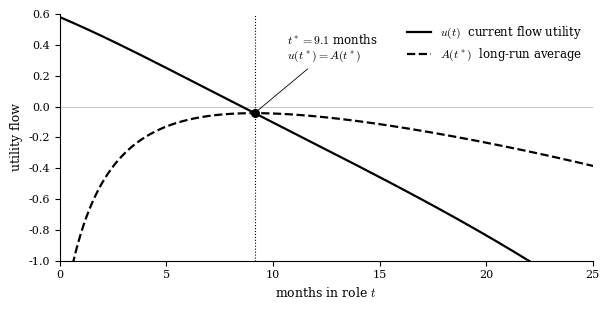

Reproduce this figure in Python. (Note: this script raises an exception after producing the figure.)
"""
Figures for Burnout v4 — How to Mathematical Ragequit Your Job
1. mvt_crossing.pdf       — u(t) and A(t*) crossing at optimal t*
2. the_gap.pdf            — gap between threshold crossing and rational quit
3. comparative_statics.pdf — t* as function of switch cost c_s
"""
import matplotlib
matplotlib.use("Agg")
import matplotlib.pyplot as plt
import numpy as np
from scipy.integrate import cumulative_trapezoid

plt.rcParams["font.family"] = "serif"
plt.rcParams["mathtext.fontset"] = "cm"
plt.rcParams["axes.spines.top"] = False
plt.rcParams["axes.spines.right"] = False

# Shared parameters
w, rho_0, m_inf, tau_m = 1.0, 0.6, 0.5, 5.0
alpha = 0.04
lam = 0.7   # so u(t) = 0 when rho = w/lam = 1.43, well above rho* = 1
rho_star = 1.0

# ---------------------------------------------------------------
# 1. MVT crossing
# ---------------------------------------------------------------
c_s, s = 3.0, 2.0
t = np.linspace(0.01, 30, 1000)
m = m_inf + (1 - m_inf) * np.exp(-t/tau_m)
rho = (rho_0 / m) * np.exp(alpha*t)
u = w - lam * rho
U = cumulative_trapezoid(u, t, initial=0)
A = (U - c_s) / (t + s)

idx = np.argmax(A)
t_star = t[idx]
u_star = u[idx]

fig, ax = plt.subplots(figsize=(6.2, 3.2))
ax.plot(t, u, color="black", linewidth=1.6, label=r"$u(t)$  current flow utility")
ax.plot(t, A, color="black", linewidth=1.6, linestyle="--", label=r"$A(t^*)$  long-run average")

ax.axvline(t_star, color="black", linestyle=":", linewidth=0.8)
ax.scatter([t_star], [u_star], color="black", s=30, zorder=5)
ax.annotate(f"$t^* = {t_star:.1f}$ months\n$u(t^*) = A(t^*)$",
            xy=(t_star, u_star),
            xytext=(t_star+1.5, u_star+0.35),
            fontsize=8.5,
            arrowprops=dict(arrowstyle="-", linewidth=0.6))

ax.axhline(0, color="black", linewidth=0.4, alpha=0.4)
ax.set_xlabel("months in role $t$", fontsize=9)
ax.set_ylabel("utility flow", fontsize=9)
ax.set_xlim(0, 25)
ax.set_ylim(-1.0, 0.6)
ax.legend(frameon=False, fontsize=8.5, loc="upper right")
ax.tick_params(labelsize=8)
plt.tight_layout()
fig.savefig("/home/claude/burnout_v4/figures/mvt_crossing.pdf", bbox_inches="tight")
fig.savefig("/home/claude/burnout_v4/figures/mvt_crossing.png", bbox_inches="tight", dpi=220)
plt.close()
print(f"Fig 1: t* = {t_star:.2f} mo, rho(t*) = {rho[idx]:.3f}")

# ---------------------------------------------------------------
# 2. The Gap — three milestones on the u(t) curve
# ---------------------------------------------------------------
fig, ax = plt.subplots(figsize=(6.2, 3.4))
ax.plot(t, u, color="black", linewidth=1.6)
ax.axhline(0, color="black", linewidth=0.4, alpha=0.4)

# Milestone 1: rho crosses rho* (= 1.0)
idx_thr = np.argmin(np.abs(rho - rho_star))
t_thr = t[idx_thr]
u_thr = u[idx_thr]

# Milestone 2: u crosses 0 ("I hate my job")
idx_u0 = np.where(u < 0)[0]
if len(idx_u0) > 0:
    t_hate = t[idx_u0[0]]
    u_hate = 0.0

# Milestone 3: optimal quit (t_star from above)

for tt, uu, label, dx, dy in [
    (t_thr,  u_thr,  f"threshold crossing\n$\\rho = \\rho^* = 1$\n$t = {t_thr:.1f}$ mo",  -1.5, -0.35),
    (t_hate, u_hate, f"\"I hate this\"\n$u = 0$\n$t = {t_hate:.1f}$ mo",                  -2.5,  0.30),
    (t_star, u_star, f"rational quit\n$u(t^*) = A(t^*)$\n$t^* = {t_star:.1f}$ mo",         2.5, -0.30),
]:
    ax.scatter([tt], [uu], color="black", s=30, zorder=5)
    ax.annotate(label, xy=(tt, uu), xytext=(tt+dx, uu+dy),
                fontsize=8, ha="center",
                arrowprops=dict(arrowstyle="-", linewidth=0.5))

# Shade the gaps
ax.axvspan(t_thr, t_hate, alpha=0.10, color="black", linewidth=0)
ax.axvspan(t_hate, t_star, alpha=0.20, color="black", linewidth=0)

ax.set_xlabel("months in role $t$", fontsize=9)
ax.set_ylabel(r"$u(t)$  flow utility", fontsize=9)
ax.set_xlim(0, 15)
ax.set_ylim(-1.0, 0.5)
ax.tick_params(labelsize=8)
plt.tight_layout()
fig.savefig("/home/claude/burnout_v4/figures/the_gap.pdf", bbox_inches="tight")
fig.savefig("/home/claude/burnout_v4/figures/the_gap.png", bbox_inches="tight", dpi=220)
plt.close()
print(f"Fig 2: t_thr={t_thr:.1f}, t_hate={t_hate:.1f}, t_star={t_star:.1f}")

# ---------------------------------------------------------------
# 3. Comparative statics — t* as function of c_s (and overlay m_inf, alpha sweeps)
# ---------------------------------------------------------------
fig, (ax1, ax2) = plt.subplots(1, 2, figsize=(7.0, 3.0))

# Left: t* vs c_s, three curves for different m_inf
c_s_grid = np.linspace(0.5, 12, 50)
for m_inf_val, ls, label in [(0.4, ":", "$m_\\infty=0.4$ (poor)"),
                              (0.5, "--","$m_\\infty=0.5$ (mid)"),
                              (0.7, "-", "$m_\\infty=0.7$ (good)")]:
    t_star_arr = []
    for cs in c_s_grid:
        m_loc = m_inf_val + (1 - m_inf_val) * np.exp(-t/tau_m)
        rho_loc = (rho_0 / m_loc) * np.exp(alpha*t)
        u_loc = w - lam * rho_loc
        U_loc = cumulative_trapezoid(u_loc, t, initial=0)
        A_loc = (U_loc - cs) / (t + s)
        # check if A keeps rising at the boundary — then t* = infinity
        if A_loc[-1] > A_loc[len(A_loc)//2]:
            t_star_arr.append(np.nan)
        else:
            t_star_arr.append(t[np.argmax(A_loc)])
    ax1.plot(c_s_grid, t_star_arr, color="black", linewidth=1.4, linestyle=ls, label=label)

ax1.set_xlabel(r"switch cost $c_s$  (months of wage)", fontsize=9)
ax1.set_ylabel(r"optimal quit $t^*$  (months)", fontsize=9)
ax1.legend(frameon=False, fontsize=7.5, loc="upper left")
ax1.set_xlim(0, 12)
ax1.set_ylim(0, 30)
ax1.tick_params(labelsize=8)

# Right: t* vs alpha (env drift rate), three curves for different m_inf
alpha_grid = np.linspace(0.001, 0.10, 50)
c_s_fixed = 3.0
for m_inf_val, ls, label in [(0.4, ":", "$m_\\infty=0.4$"),
                              (0.5, "--","$m_\\infty=0.5$"),
                              (0.7, "-", "$m_\\infty=0.7$")]:
    t_star_arr = []
    for a in alpha_grid:
        m_loc = m_inf_val + (1 - m_inf_val) * np.exp(-t/tau_m)
        rho_loc = (rho_0 / m_loc) * np.exp(a*t)
        u_loc = w - lam * rho_loc
        U_loc = cumulative_trapezoid(u_loc, t, initial=0)
        A_loc = (U_loc - c_s_fixed) / (t + s)
        if A_loc[-1] > A_loc[len(A_loc)//2]:
            t_star_arr.append(np.nan)
        else:
            t_star_arr.append(t[np.argmax(A_loc)])
    ax2.plot(alpha_grid, t_star_arr, color="black", linewidth=1.4, linestyle=ls, label=label)

ax2.set_xlabel(r"env drift rate $\alpha$  (1/month)", fontsize=9)
ax2.set_ylabel(r"optimal quit $t^*$  (months)", fontsize=9)
ax2.legend(frameon=False, fontsize=7.5, loc="upper right")
ax2.set_xlim(0, 0.10)
ax2.set_ylim(0, 30)
ax2.tick_params(labelsize=8)

plt.tight_layout()
fig.savefig("/home/claude/burnout_v4/figures/comparative_statics.pdf", bbox_inches="tight")
fig.savefig("/home/claude/burnout_v4/figures/comparative_statics.png", bbox_inches="tight", dpi=220)
plt.close()

print("All v4 figures written.")
